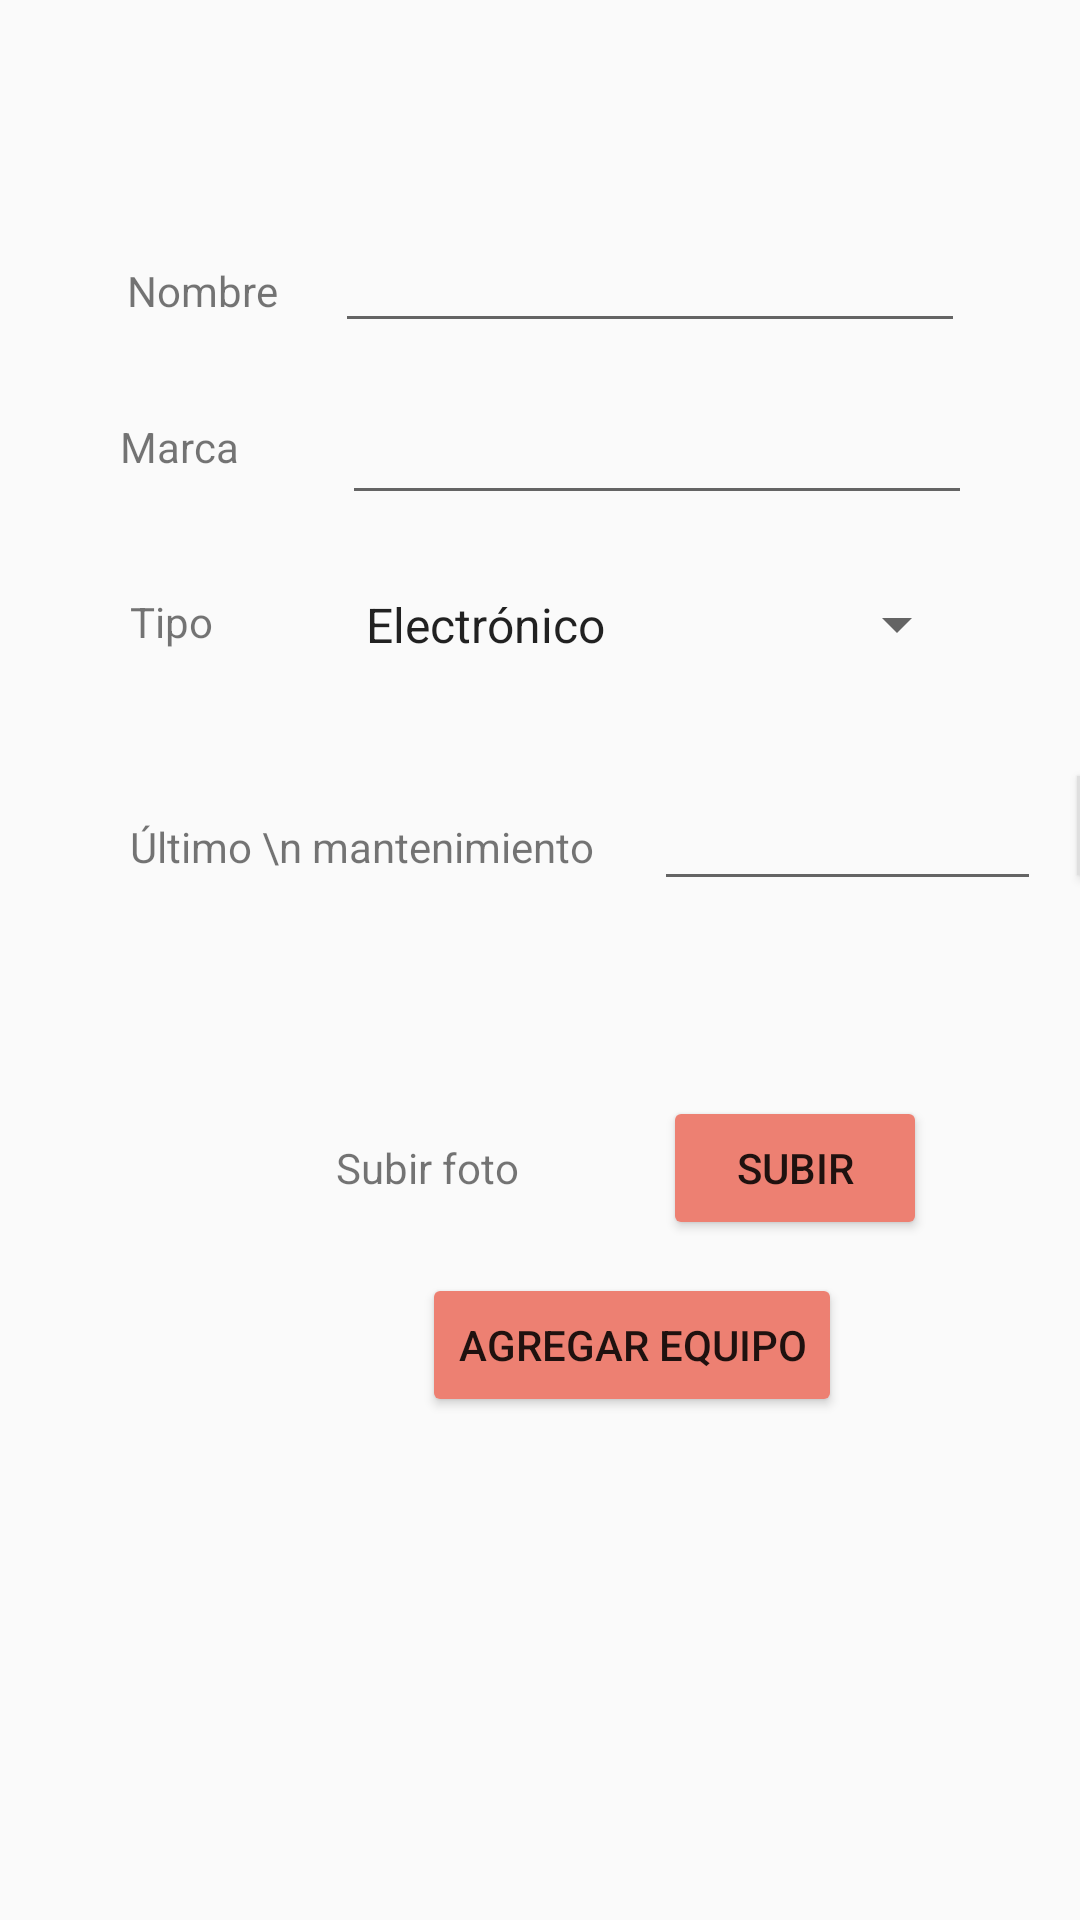

Here is an Android app screen rendered from its layout file. Give the layout XML and the strings, colors and styles it references.
<!-- AndroidManifest.xml: application theme AppTheme -->
<!-- res/layout/activity_agregar_equipo.xml -->
<?xml version="1.0" encoding="utf-8"?>
<androidx.constraintlayout.widget.ConstraintLayout xmlns:android="http://schemas.android.com/apk/res/android"
    xmlns:app="http://schemas.android.com/apk/res-auto"
    xmlns:tools="http://schemas.android.com/tools"
    android:layout_width="match_parent"
    android:layout_height="match_parent"
    tools:context=".AgregarEquipoActivity">

    <TextView
        android:id="@+id/textView7"
        android:layout_width="wrap_content"
        android:layout_height="wrap_content"
        android:layout_marginStart="23dp"
        android:text="Nombre"
        app:layout_constraintBaseline_toBaselineOf="@+id/editTextNombre"
        app:layout_constraintEnd_toStartOf="@+id/editTextNombre"
        app:layout_constraintStart_toStartOf="parent" />

    <EditText
        android:id="@+id/editTextNombre"
        android:layout_width="wrap_content"
        android:layout_height="wrap_content"
        android:layout_marginTop="73dp"
        android:layout_marginEnd="19dp"
        android:ems="10"
        android:inputType="textPersonName"
        app:layout_constraintEnd_toEndOf="parent"
        app:layout_constraintStart_toEndOf="@+id/textView7"
        app:layout_constraintTop_toTopOf="parent" />

    <TextView
        android:id="@+id/textView8"
        android:layout_width="wrap_content"
        android:layout_height="wrap_content"
        android:layout_marginStart="6dp"
        android:layout_marginBottom="7dp"
        android:text="Marca"
        app:layout_constraintBottom_toBottomOf="@+id/editTextMarca"
        app:layout_constraintEnd_toStartOf="@+id/editTextMarca"
        app:layout_constraintStart_toStartOf="parent"
        app:layout_constraintTop_toBottomOf="@+id/textView7"
        app:layout_constraintVertical_bias="0.843" />

    <EditText
        android:id="@+id/editTextMarca"
        android:layout_width="wrap_content"
        android:layout_height="wrap_content"
        android:layout_marginTop="16dp"
        android:layout_marginEnd="2dp"
        android:ems="10"
        android:inputType="textPersonName"
        app:layout_constraintEnd_toEndOf="parent"
        app:layout_constraintStart_toEndOf="@+id/textView8"
        app:layout_constraintTop_toBottomOf="@+id/editTextNombre" />

    <Button
        android:id="@+id/buttonAgregarEquipo"
        android:layout_width="wrap_content"
        android:layout_height="wrap_content"
        android:onClick="btnAgregarEquipo"
        android:text="agregar equipo"
        app:layout_constraintBottom_toBottomOf="parent"
        app:layout_constraintEnd_toEndOf="@+id/buttonSubirFotoEquipo"
        app:layout_constraintStart_toStartOf="@+id/textView9"
        app:layout_constraintTop_toTopOf="parent"
        app:layout_constraintVertical_bias="0.717" />

    <Button
        android:id="@+id/buttonSubirFotoEquipo"
        android:layout_width="wrap_content"
        android:layout_height="wrap_content"
        android:layout_marginStart="48dp"
        android:onClick="subirImagenStream"
        android:text="subir"
        app:layout_constraintBaseline_toBaselineOf="@+id/textView9"
        app:layout_constraintStart_toEndOf="@+id/textView9" />

    <TextView
        android:id="@+id/textView9"
        android:layout_width="wrap_content"
        android:layout_height="wrap_content"
        android:layout_marginStart="112dp"
        android:layout_marginTop="208dp"
        android:text="Subir foto"
        app:layout_constraintStart_toStartOf="parent"
        app:layout_constraintTop_toBottomOf="@+id/editTextMarca" />

    <Spinner
        android:id="@+id/spinner"
        android:layout_width="209dp"
        android:layout_height="49dp"
        android:layout_marginTop="12dp"
        android:entries="@array/elementos"
        android:spinnerMode="dropdown"
        app:layout_constraintEnd_toEndOf="@+id/editTextMarca"
        app:layout_constraintHorizontal_bias="0.0"
        app:layout_constraintStart_toStartOf="@+id/editTextMarca"
        app:layout_constraintTop_toBottomOf="@+id/editTextMarca" />

    <TextView
        android:id="@+id/textView4"
        android:layout_width="wrap_content"
        android:layout_height="wrap_content"
        android:text="Tipo"
        app:layout_constraintBottom_toTopOf="@+id/textView10"
        app:layout_constraintEnd_toStartOf="@+id/spinner"
        app:layout_constraintHorizontal_bias="0.504"
        app:layout_constraintStart_toStartOf="parent"
        app:layout_constraintTop_toBottomOf="@+id/textView8"
        app:layout_constraintVertical_bias="0.412" />

    <TextView
        android:id="@+id/textView10"
        android:layout_width="wrap_content"
        android:layout_height="wrap_content"
        android:layout_marginBottom="88dp"
        android:text="Último \n mantenimiento"
        app:layout_constraintBottom_toTopOf="@+id/textView9"
        app:layout_constraintStart_toStartOf="@+id/textView4" />

    <Button
        android:id="@+id/button4"
        android:layout_width="39dp"
        android:layout_height="33dp"
        android:layout_marginStart="12dp"
        android:layout_marginTop="75dp"
        android:background="#DFDFDF"
        android:drawableBottom="@android:drawable/ic_menu_today"
        android:onClick="seleccionarFecha"
        app:layout_constraintBottom_toTopOf="@+id/buttonSubirFotoEquipo"
        app:layout_constraintStart_toEndOf="@+id/editTextFechaSeleccionada"
        app:layout_constraintTop_toTopOf="@+id/spinner"
        app:layout_constraintVertical_bias="0.0" />

    <EditText
        android:id="@+id/editTextFechaSeleccionada"
        android:layout_width="129dp"
        android:layout_height="45dp"
        android:layout_marginStart="20dp"
        android:ems="10"
        android:inputType="textPersonName"
        app:layout_constraintBottom_toTopOf="@+id/buttonSubirFotoEquipo"
        app:layout_constraintStart_toEndOf="@+id/textView10"
        app:layout_constraintTop_toTopOf="@+id/spinner"
        app:layout_constraintVertical_bias="0.525" />

</androidx.constraintlayout.widget.ConstraintLayout>
<!-- resources referenced by this layout -->
<resources>
  <string-array name="elementos">
          <item>Electrónico</item>
          <item>Eléctrico</item>
          <item>Electroneumático</item>
          <item>Mecánico</item>
          <item>Hidráulico</item>
          <item>Neumático</item>
          <item>Infraestructura</item>
          <item>No aplica</item>
      </string-array>
  <style name="AppTheme" parent="Theme.AppCompat.Light.DarkActionBar">
          
          <item name="colorPrimary">#4454A4</item>
          <item name="colorAccent">#FB5C3C</item>
          <item name="colorButtonNormal">#ed8072</item>
      </style>
</resources>
